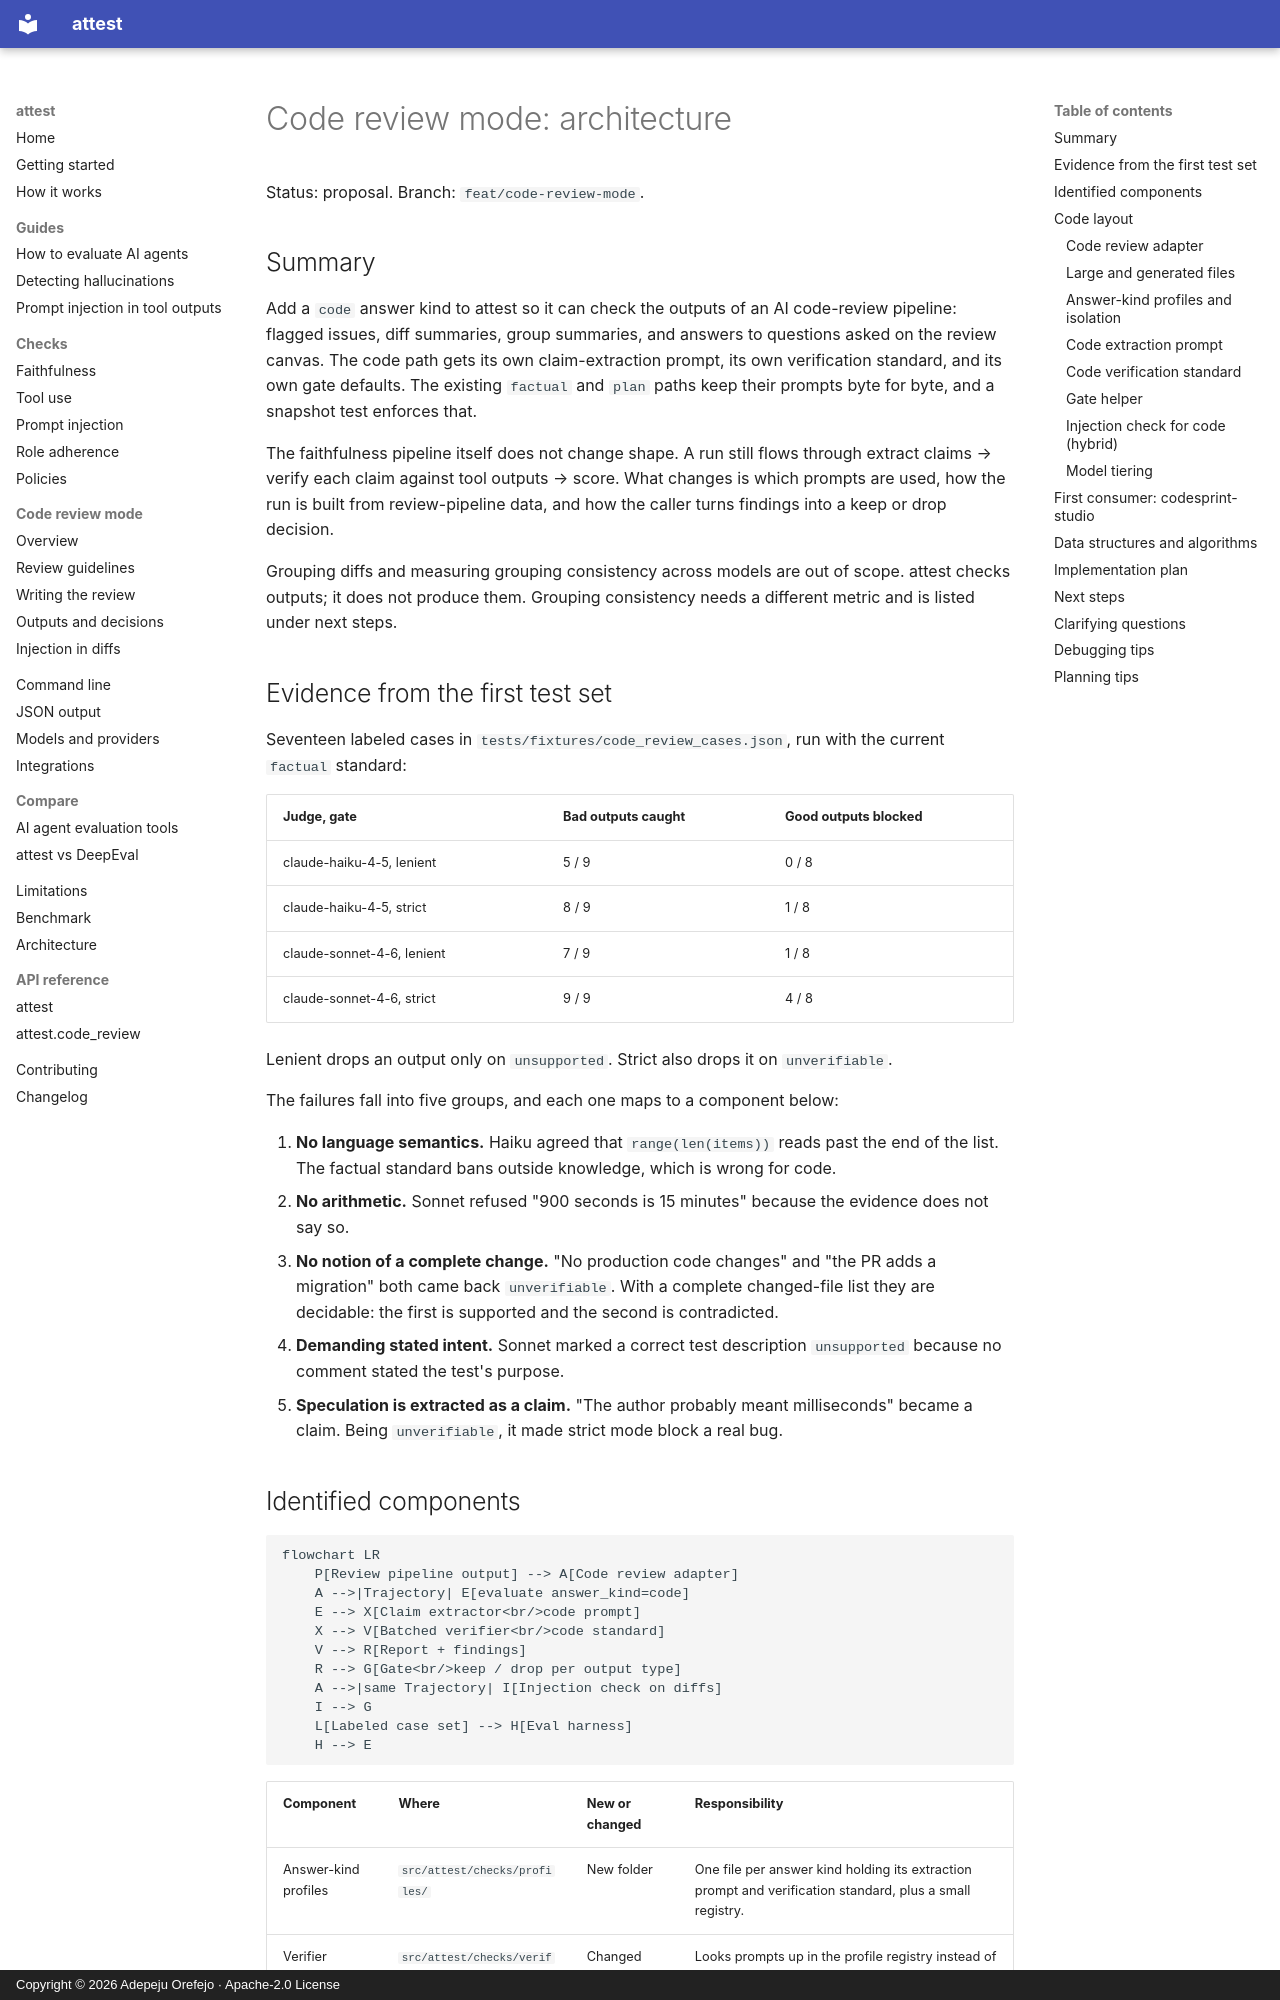

repository: peace-orefejo/attest · page: design-code-review-mode/index.html · generator: mkdocs · copyright: Copyright © 2026 Adepeju Orefejo · Apache-2.0 License

# Code review mode: architecture

Status: proposal. Branch: `feat/code-review-mode`.

## Summary

Add a `code` answer kind to attest so it can check the outputs of an AI code-review pipeline:
flagged issues, diff summaries, group summaries, and answers to questions asked on the review
canvas. The code path gets its own claim-extraction prompt, its own verification standard, and
its own gate defaults. The existing `factual` and `plan` paths keep their prompts byte for byte,
and a snapshot test enforces that.

The faithfulness pipeline itself does not change shape. A run still flows through
extract claims → verify each claim against tool outputs → score. What changes is which prompts
are used, how the run is built from review-pipeline data, and how the caller turns findings into
a keep or drop decision.

Grouping diffs and measuring grouping consistency across models are out of scope. attest checks
outputs; it does not produce them. Grouping consistency needs a different metric and is listed
under next steps.

## Evidence from the first test set

Seventeen labeled cases in `tests/fixtures/code_review_cases.json`, run with the current
`factual` standard:

| Judge, gate | Bad outputs caught | Good outputs blocked |
|---|---|---|
| claude-haiku-4-5, lenient | 5 / 9 | 0 / 8 |
| claude-haiku-4-5, strict | 8 / 9 | 1 / 8 |
| claude-sonnet-4-6, lenient | 7 / 9 | 1 / 8 |
| claude-sonnet-4-6, strict | 9 / 9 | 4 / 8 |

Lenient drops an output only on `unsupported`. Strict also drops it on `unverifiable`.

The failures fall into five groups, and each one maps to a component below:

1. **No language semantics.** Haiku agreed that `range(len(items))` reads past the end of the
   list. The factual standard bans outside knowledge, which is wrong for code.
2. **No arithmetic.** Sonnet refused "900 seconds is 15 minutes" because the evidence does not
   say so.
3. **No notion of a complete change.** "No production code changes" and "the PR adds a
   migration" both came back `unverifiable`. With a complete changed-file list they are
   decidable: the first is supported and the second is contradicted.
4. **Demanding stated intent.** Sonnet marked a correct test description `unsupported` because no
   comment stated the test's purpose.
5. **Speculation is extracted as a claim.** "The author probably meant milliseconds" became a
   claim. Being `unverifiable`, it made strict mode block a real bug.
